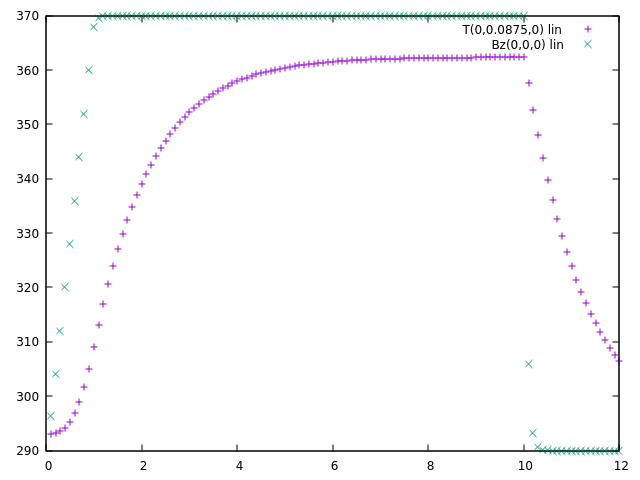

Data behind this chart, as committed beside it:
t, NbIter, Residual, V[V0], I[V0], V[V1], I[V1], Bz, T
0.1, 1, 2.002548855e-15, 0.000000, 10706, 0.025, -10726, -0.07366, 293
0.2, 1, 4.247318003e-15, 0.000000, 23542, 0.05, -23581, -0.162, 293.2
0.3, 1, 6.318386234e-15, 0.000000, 36811, 0.075, -36869, -0.2533, 293.5
0.4, 1, 6.386800924e-15, 0.000000, 50166, 0.1, -50243, -0.3452, 294.2
0.5, 1, 1.074116418e-14, 0.000000, 63540, 0.125, -63636, -0.4373, 295.3
0.6, 1, 1.429471844e-14, 0.000000, 76917, 0.15, -77032, -0.5294, 296.8
0.7, 1, 1.244053896e-14, 0.000000, 90295, 0.175, -90429, -0.6214, 298.9
0.8, 1, 2.089881871e-14, 0.000000, 103673, 0.2, -103826, -0.7135, 301.6
0.9, 1, 2.549653553e-14, 0.000000, 117051, 0.225, -117223, -0.8056, 305
1, 1, 1.828277246e-14, 0.000000, 130429, 0.25, -130620, -0.8977, 309.1
1.1, 1, 2.172636924e-14, 0.000000, 133101, 0.25, -133291, -0.9161, 313.2
1.2, 1, 2.065847898e-14, 0.000000, 133642, 0.25, -133832, -0.9198, 317
1.3, 1, 2.500895598e-14, 0.000000, 133752, 0.25, -133942, -0.9206, 320.6
1.4, 1, 1.960294108e-14, 0.000000, 133774, 0.25, -133964, -0.9207, 323.9
1.5, 1, 1.964511888e-14, 0.000000, 133779, 0.25, -133969, -0.9207, 327
1.6, 1, 2.08329477e-14, 0.000000, 133780, 0.25, -133970, -0.9208, 329.8
1.7, 1, 3.091436532e-14, 0.000000, 133780, 0.25, -133970, -0.9208, 332.4
1.8, 1, 2.149560408e-14, 0.000000, 133780, 0.25, -133970, -0.9208, 334.8
1.9, 1, 2.317077394e-14, 0.000000, 133780, 0.25, -133970, -0.9208, 337
2, 1, 2.229507059e-14, 0.000000, 133780, 0.25, -133970, -0.9208, 339
2.1, 1, 1.996249523e-14, 0.000000, 133780, 0.25, -133970, -0.9208, 340.9
2.2, 1, 2.619810722e-14, 0.000000, 133780, 0.25, -133970, -0.9208, 342.6
2.3, 1, 2.493171574e-14, 0.000000, 133780, 0.25, -133970, -0.9208, 344.2
2.4, 1, 1.980857342e-14, 0.000000, 133780, 0.25, -133970, -0.9208, 345.6
2.5, 1, 2.764206802e-14, 0.000000, 133780, 0.25, -133970, -0.9208, 346.9
2.6, 1, 2.685859718e-14, 0.000000, 133780, 0.25, -133970, -0.9208, 348.2
2.7, 1, 3.195022251e-14, 0.000000, 133780, 0.25, -133970, -0.9208, 349.3
2.8, 1, 2.628151572e-14, 0.000000, 133780, 0.25, -133970, -0.9208, 350.3
2.9, 1, 2.202331519e-14, 0.000000, 133780, 0.25, -133970, -0.9208, 351.3
3, 1, 2.418498232e-14, 0.000000, 133780, 0.25, -133970, -0.9208, 352.2
3.1, 1, 2.622585577e-14, 0.000000, 133780, 0.25, -133970, -0.9208, 353
3.2, 1, 3.268582649e-14, 0.000000, 133780, 0.25, -133970, -0.9208, 353.7
3.3, 1, 2.749113565e-14, 0.000000, 133780, 0.25, -133970, -0.9208, 354.4
3.4, 1, 2.408997752e-14, 0.000000, 133780, 0.25, -133970, -0.9208, 355.1
3.5, 1, 2.90112792e-14, 0.000000, 133780, 0.25, -133970, -0.9208, 355.6
3.6, 1, 1.821473103e-14, 0.000000, 133780, 0.25, -133970, -0.9208, 356.2
3.7, 1, 2.990559017e-14, 0.000000, 133780, 0.25, -133970, -0.9208, 356.7
3.8, 1, 2.12771564e-14, 0.000000, 133780, 0.25, -133970, -0.9208, 357.1
3.9, 1, 3.973231685e-14, 0.000000, 133780, 0.25, -133970, -0.9208, 357.5
4, 1, 2.843642715e-14, 0.000000, 133780, 0.25, -133970, -0.9208, 357.9
4.1, 1, 2.841137013e-14, 0.000000, 133780, 0.25, -133970, -0.9208, 358.3
4.2, 1, 2.829305845e-14, 0.000000, 133780, 0.25, -133970, -0.9208, 358.6
4.3, 1, 2.746624784e-14, 0.000000, 133780, 0.25, -133970, -0.9208, 358.9
4.4, 1, 2.21325186e-14, 0.000000, 133780, 0.25, -133970, -0.9208, 359.2
4.5, 1, 3.329293823e-14, 0.000000, 133780, 0.25, -133970, -0.9208, 359.4
4.6, 1, 2.201702771e-14, 0.000000, 133780, 0.25, -133970, -0.9208, 359.7
4.7, 1, 2.328294297e-14, 0.000000, 133780, 0.25, -133970, -0.9208, 359.9
4.8, 1, 2.082074488e-14, 0.000000, 133780, 0.25, -133970, -0.9208, 360.1
4.9, 1, 3.178316766e-14, 0.000000, 133780, 0.25, -133970, -0.9208, 360.3
5, 1, 2.052418155e-14, 0.000000, 133780, 0.25, -133970, -0.9208, 360.4
5.1, 1, 3.438070746e-14, 0.000000, 133780, 0.25, -133970, -0.9208, 360.6
5.2, 1, 3.642381768e-14, 0.000000, 133780, 0.25, -133970, -0.9208, 360.7
5.3, 1, 2.453095676e-14, 0.000000, 133780, 0.25, -133970, -0.9208, 360.9
5.4, 1, 2.976898966e-14, 0.000000, 133780, 0.25, -133970, -0.9208, 361
5.5, 1, 2.483882525e-14, 0.000000, 133780, 0.25, -133970, -0.9208, 361.1
5.6, 1, 2.556580956e-14, 0.000000, 133780, 0.25, -133970, -0.9208, 361.2
5.7, 1, 2.188527533e-14, 0.000000, 133780, 0.25, -133970, -0.9208, 361.3
5.8, 1, 2.478581057e-14, 0.000000, 133780, 0.25, -133970, -0.9208, 361.4
5.9, 1, 2.091891549e-14, 0.000000, 133780, 0.25, -133970, -0.9208, 361.5
6, 1, 1.873288787e-14, 0.000000, 133780, 0.25, -133970, -0.9208, 361.5
... 60 more rows
